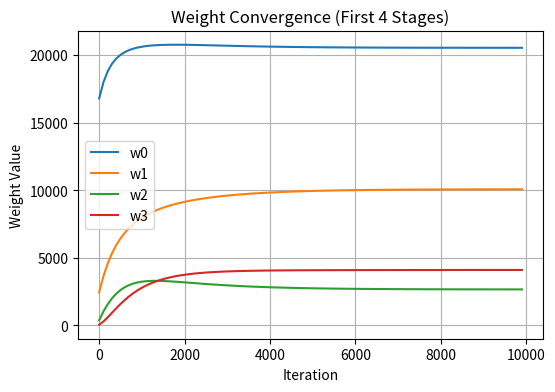
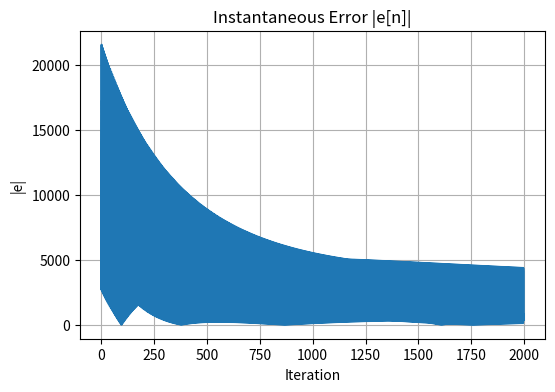
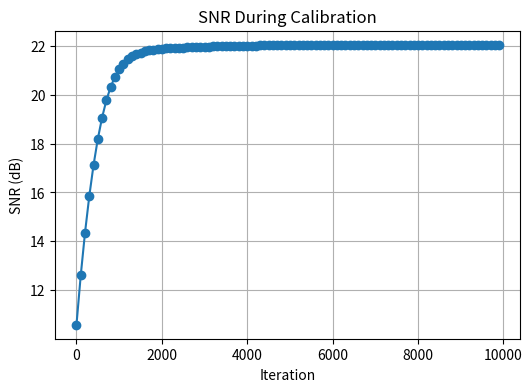
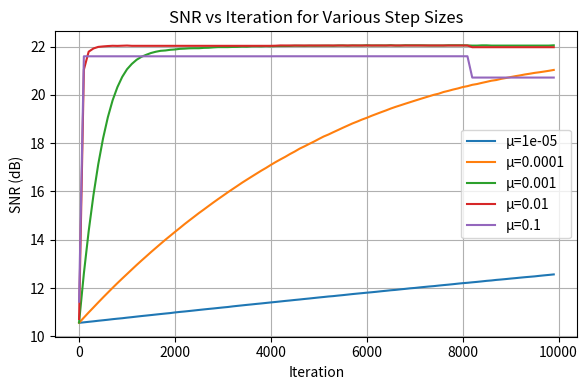

Write the Python code that produced these figures, in order.
import numpy as np
import matplotlib.pyplot as plt

class MDAC25:
    def __init__(self, Vr: float,
                 ota_gain: float = np.inf,
                 ota_offset: float = 0.0,
                 cap_mismatch: float = 0.0,
                 comp_offset: float = 0.0):
        self.Vr_nom      = Vr
        self.ota_gain    = ota_gain
        self.ota_offset  = ota_offset
        self.cap_mismatch= cap_mismatch
        self.comp_offset = comp_offset
        
        self.levels = 7
        self.offset = (self.levels - 1) / 2
        self.G_nom  = 4.0
        self.Vr     = self.Vr_nom * (1 + self.cap_mismatch)

    def step(self, x: np.ndarray):
        x1 = x + self.ota_offset
        G_eff = self.G_nom if np.isinf(self.ota_gain) else self.G_nom * (self.ota_gain/(self.ota_gain+1))
        x_cmp = x1 + self.comp_offset
        b = np.floor(G_eff * x_cmp / self.Vr + self.offset + 0.5)
        b = np.clip(b, 0, self.levels-1).astype(int)
        residue = G_eff * x1 - (b - self.offset)*self.Vr
        return b, residue
num_stages = 6
N_cal = 4                 
mu = 1e-3                  
max_iters = 10000          
fs, fin, VFS = 500e6, 200e6, 1.0
N = 2**12                 
t = np.arange(N) / fs
x = VFS * np.sin(2 * np.pi * fin * t)
error_params = {
    'ota_gain':    200,
    'cap_mismatch':0.4,
    'ota_offset':  0.1,
    'comp_offset': 0.1
}


phimat_err = np.zeros((num_stages, N))
res = x.copy()
mdacs_err = [MDAC25(VFS, **error_params) for _ in range(num_stages)]
for i, stage in enumerate(mdacs_err):
    b, res = stage.step(res)
    phimat_err[i, :] = b - stage.offset
phimat_ideal = np.zeros_like(phimat_err)
res = x.copy()
mdacs_ideal = [MDAC25(VFS) for _ in range(num_stages)]
for i, stage in enumerate(mdacs_ideal):
    b, res = stage.step(res)
    phimat_ideal[i, :] = b - stage.offset
M = 7
ideal_w = np.array([M**(num_stages-1-i) for i in range(num_stages)], dtype=float)
raw_ideal = ideal_w @ phimat_ideal
w = ideal_w.copy()
errs   = []
w_traj = []   
snrs   = []

def compute_snr(w):
    raw_est = w @ phimat_err
    maxr = M**num_stages - 1
    code13 = np.round((raw_est + maxr/2)*(2**13-1)/maxr)
    analog = (code13/(2**13-1)*2 - 1)*VFS
    return 10*np.log10(np.mean(x**2)/np.mean((analog-x)**2))


for k in range(max_iters):
    n = k % N
    raw_est = w @ phimat_err[:, n]
    e = raw_ideal[n] - raw_est
    errs.append(np.abs(e))
    w[:N_cal] += mu * e * phimat_err[:N_cal, n]
    
    if k % 100 == 0:
        w_traj.append(w[:N_cal].copy())
        snrs.append(compute_snr(w))

w_traj = np.array(w_traj)
snrs   = np.array(snrs)

plt.figure(figsize=(6,4))
its = np.arange(len(w_traj))*100
for i in range(N_cal):
    plt.plot(its, w_traj[:, i], label=f'w{i}')
plt.title("Weight Convergence (First 4 Stages)")
plt.xlabel("Iteration")
plt.ylabel("Weight Value")
plt.legend()
plt.grid(True)

plt.figure(figsize=(6,4))
plt.plot(errs[:2000])
plt.title("Instantaneous Error |e[n]|")
plt.xlabel("Iteration")
plt.ylabel("|e|")
plt.grid(True)

plt.figure(figsize=(6,4))
plt.plot(its, snrs, marker='o')
plt.title("SNR During Calibration")
plt.xlabel("Iteration")
plt.ylabel("SNR (dB)")
plt.grid(True)

mu_list = [1e-5, 1e-4, 1e-3, 1e-2,0.1]
snr_mult = {}
for mu_test in mu_list:
    w_tmp = ideal_w.copy()
    snr_trace = []
    for k in range(max_iters):
        n = k % N
        e = raw_ideal[n] - (w_tmp @ phimat_err[:, n])
        w_tmp[:N_cal] += mu_test * e * phimat_err[:N_cal, n]
        if k % 100 == 0:
            snr_trace.append(compute_snr(w_tmp))
    snr_mult[mu_test] = snr_trace

plt.figure(figsize=(6,4))
for mu_test, trace in snr_mult.items():
    plt.plot(its, trace, label=f"μ={mu_test}")
plt.title("SNR vs Iteration for Various Step Sizes")
plt.xlabel("Iteration")
plt.ylabel("SNR (dB)")
plt.legend()
plt.grid(True)

plt.tight_layout()
plt.show()
